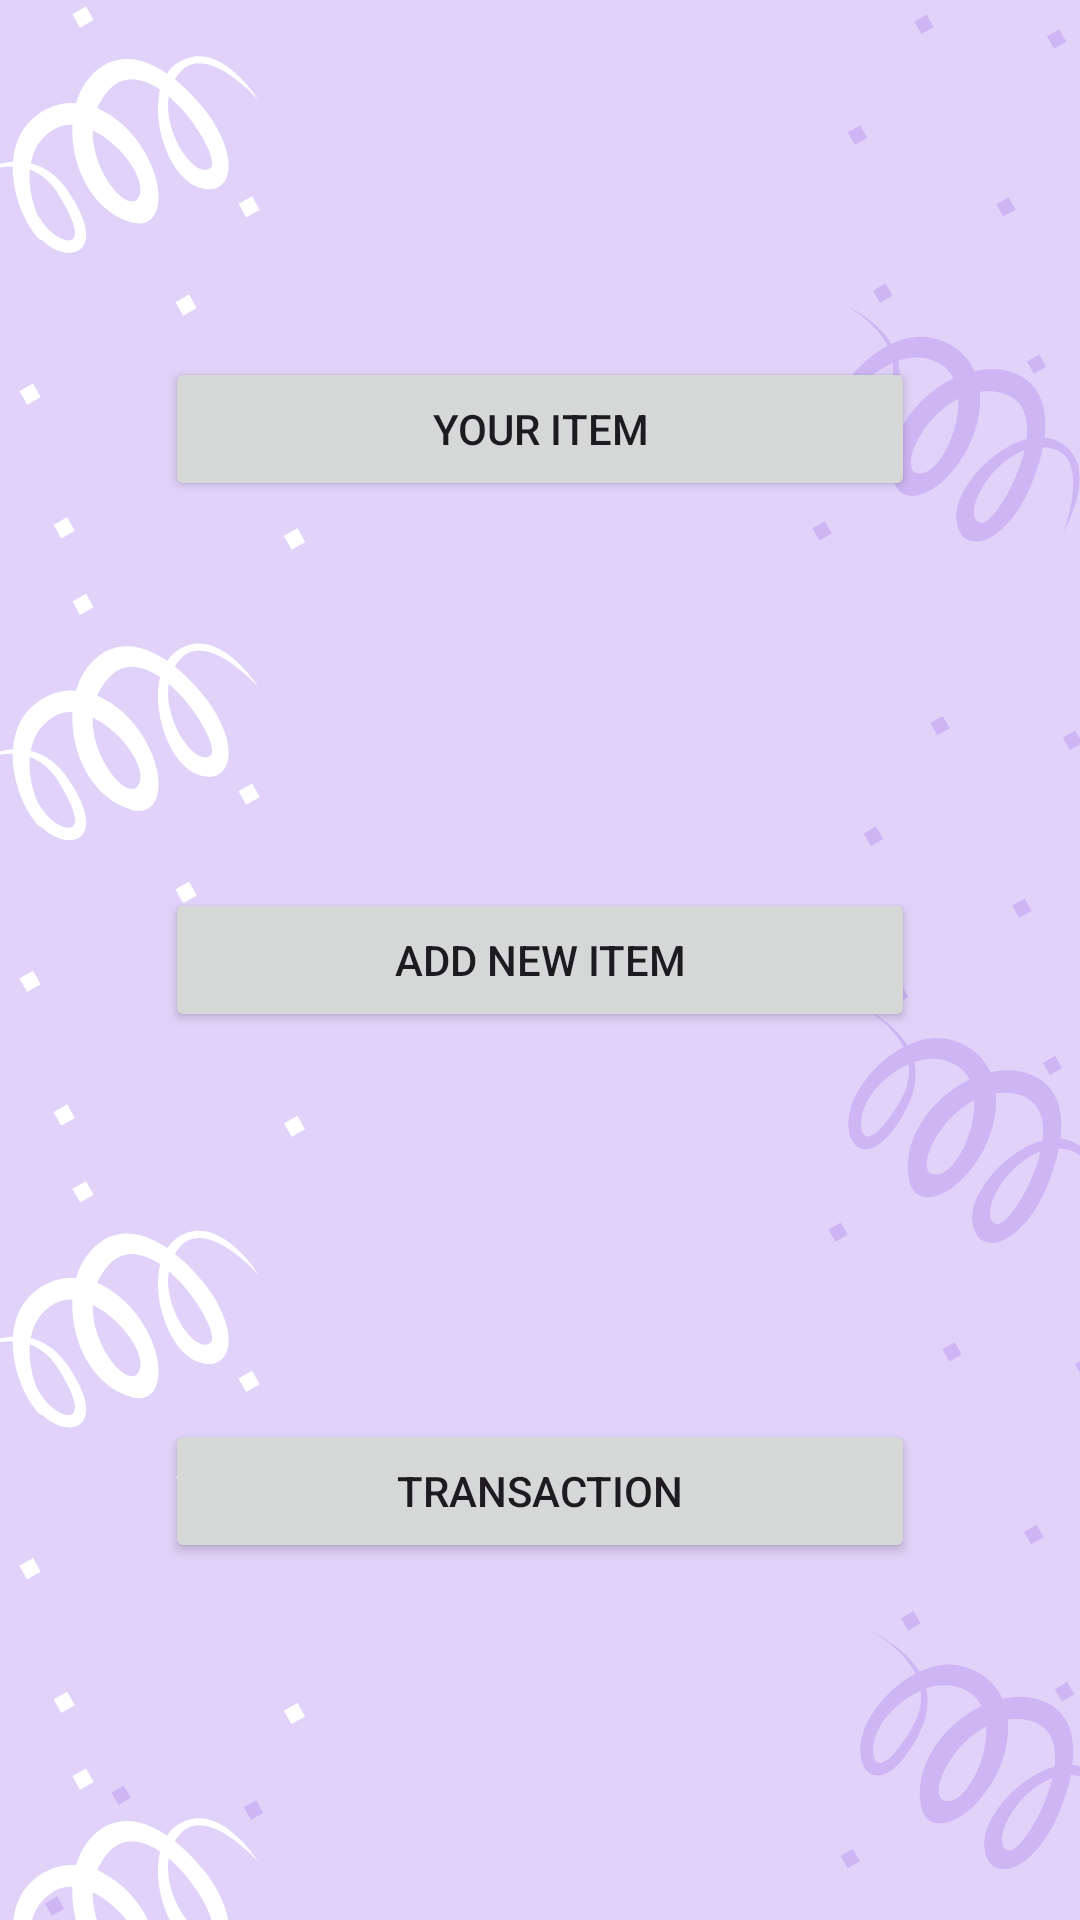

Android layout source for this screen:
<!-- AndroidManifest.xml: application theme Theme.EventPlanner2 -->
<!-- res/layout/activity_vendor_main_page.xml -->
<?xml version="1.0" encoding="utf-8"?>
<androidx.constraintlayout.widget.ConstraintLayout xmlns:android="http://schemas.android.com/apk/res/android"
    xmlns:app="http://schemas.android.com/apk/res-auto"
    xmlns:tools="http://schemas.android.com/tools"
    android:layout_width="match_parent"
    android:layout_height="match_parent"
    tools:context=".Vendor_Main_Page"
    android:background="@drawable/background">

    <Button
        android:id="@+id/your_item"
        android:layout_width="wrap_content"
        android:layout_height="wrap_content"
        android:text="Your Item"
        android:width="250dp"
        app:layout_constraintStart_toStartOf="parent"
        app:layout_constraintBottom_toTopOf="@id/add_new"
        app:layout_constraintTop_toTopOf="parent"
        app:layout_constraintEnd_toEndOf="parent"/>

    <Button
        android:id="@+id/add_new"
        android:layout_width="wrap_content"
        android:layout_height="wrap_content"
        android:text="Add New Item"
        android:width="250dp"
        app:layout_constraintBottom_toTopOf="@id/Transaction"
        app:layout_constraintStart_toStartOf="parent"
        app:layout_constraintEnd_toEndOf="parent"
        app:layout_constraintTop_toBottomOf="@id/your_item"
        android:layout_marginTop="10dp" />

    <Button
        android:id="@+id/Transaction"
        android:layout_width="wrap_content"
        android:layout_height="wrap_content"
        android:text="Transaction"
        android:width="250dp"
        app:layout_constraintStart_toStartOf="parent"
        app:layout_constraintEnd_toEndOf="parent"
        app:layout_constraintTop_toBottomOf="@id/add_new"
        android:layout_marginTop="10dp"
        app:layout_constraintBottom_toBottomOf="parent"/>

</androidx.constraintlayout.widget.ConstraintLayout>
<!-- resources referenced by this layout -->
<resources>
  <!-- drawable background: png bitmap (drawable, 43031 bytes) -->
  <style name="Theme.EventPlanner2" parent="Base.Theme.EventPlanner2" />
  <style name="Base.Theme.EventPlanner2" parent="Theme.Material3.DayNight.NoActionBar">
          
          
      </style>
</resources>
